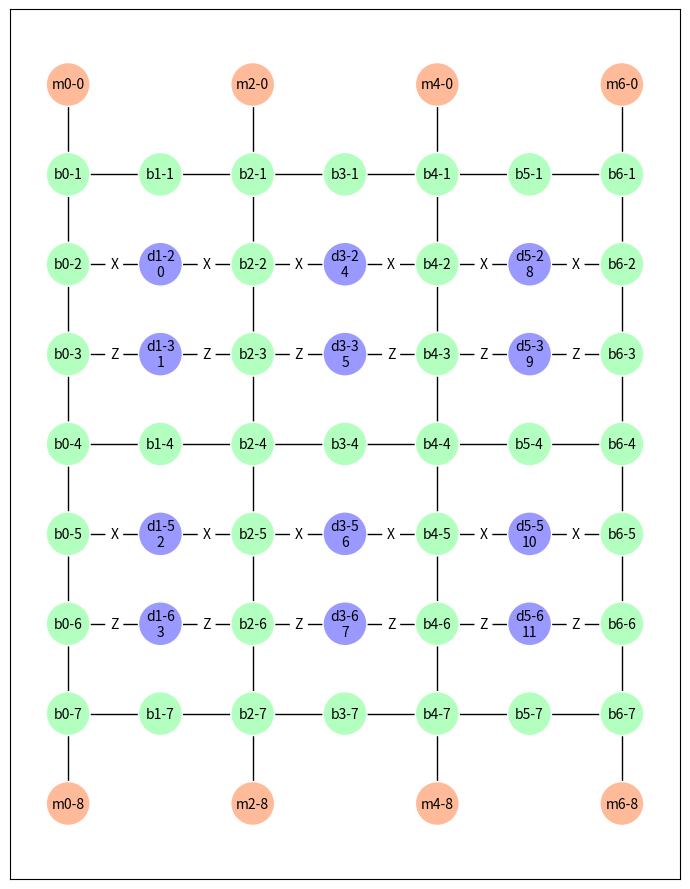

Write the Python code that produced this figure. (Note: this script raises an exception after producing the figure.)
#!/usr/bin/env -S python -u

import networkx as nx
import matplotlib.pyplot as plt
import math
import numpy as np
import argparse
import sys
import copy


def get_args():
    parser = argparse.ArgumentParser(description="Experimental scheduler for the LSSP")
    parser.add_argument("--min-num-qubits", "-n", type=int, default=10, help="Minimum number of data qubits")
    parser.add_argument(
        "--qubits-per-pauli-product",
        "-q",
        type=float,
        default=0.1,
        help="Mean fraction data qubits per Pauli product (normal distribution)",
    )
    parser.add_argument("--num-pauli-products", "-m", type=int, default=50, help="Number of Pauli products to generate")
    parser.add_argument("--rseed", "-r", type=int, default=29, help="Random seed")
    args = parser.parse_args()
    print("Arguments:\n ", "\n  ".join(f"{k}={v}" for k, v in vars(args).items()))
    return args


def get_topo_dims(min_num_qubits):
    # the rows dimension needs to be a multiple of 3, and a minimum of 6
    # the columns dimension needs to be a multiple of 2, with 1 added (so 3, 5, 7, 9, ...)
    sq_dim = int(np.floor(np.sqrt(min_num_qubits)))
    patch_rows = int(sq_dim / 2) + sq_dim % 2
    num_rows = 3 * patch_rows + 3
    qubits_per_col = 2 * patch_rows
    num_cols = 2 * int(np.ceil(min_num_qubits / qubits_per_col)) + 1
    print("Layout dimensions:", num_cols, num_rows)
    return num_cols, num_rows


def is_magic_node(node):
    assert node[0] in ["m", "b", "d"]
    return node[0] == "m"


def is_data_node(node):
    assert node[0] in ["m", "b", "d"]
    return node[0] == "d"


def is_bus_node(node):
    assert node[0] in ["m", "b", "d"]
    return node[0] == "b"


def get_node_label(label, col, row):
    return label + str(math.ceil(col)) + "-" + str(math.ceil(row))


class PauliProduct:
    # basis_options = ["X", "Z", "Y"]
    basis_options = ["X", "Z"]

    def __init__(self, rng, num_qubits, pauli_product_qubits):
        self.operators = []
        self.num_qubits = num_qubits
        for _ in range(pauli_product_qubits):
            self.operators.append(self.basis_options[int(np.floor(rng.uniform(0, len(self.basis_options))))])
        self.qubits = sorted(rng.choice(num_qubits, pauli_product_qubits, replace=False))

    def __str__(self):
        s = ""
        print_all = False
        if print_all:
            qubits = copy.deepcopy(self.qubits)
            operators = copy.deepcopy(self.operators)
            for i in range(self.num_qubits):
                if len(qubits) == 0:
                    break
                if i == qubits[0]:
                    s += operators.pop(0)
                    qubits.pop(0)
                else:
                    s += "I"
        else:
            for i in range(len(self.operators)):
                s += str(self.qubits[i]) + self.operators[i]
                if i != len(self.operators) - 1:
                    s += " "
        return s


def print_circuit(circuit):
    for i, pauli_product in enumerate(circuit):
        print(i, pauli_product)


def add_node(topo_graph, label, col, row, num_rows):
    node_colors = {"m": "#FFBB99", "b": "#B3FFBF", "d": "#9999FF"}
    node_label = get_node_label(label, col, row)
    topo_graph.add_node(node_label, pos=[col, num_rows - 1 - row], color=node_colors[label])
    return node_label


def plot_steiner_tree(topo_graph):
    terminal_nodes = ["m0-0"]
    for node in topo_graph.nodes:
        if is_data_node(node):
            terminal_nodes.append(node)
    steiner_graph = nx.algorithms.approximation.steiner_tree(topo_graph, terminal_nodes)
    stree_fname = "lssp-steiner"
    plt.close()
    node_pos = nx.get_node_attributes(topo_graph, "pos")
    node_colors = nx.get_node_attributes(topo_graph, "color").values()
    nx.draw_networkx(topo_graph, pos=node_pos, node_size=1000, node_color=node_colors, font_size=10)
    edge_labels = nx.get_edge_attributes(topo_graph, "label")
    nx.draw_networkx(steiner_graph, pos=node_pos, node_size=1000, font_size=10)
    nx.draw_networkx_edge_labels(steiner_graph, node_pos, edge_labels, rotate=False)
    plt.tight_layout()
    plt.savefig(stree_fname + ".pdf")


def plot_topology(topo_graph, topo_fname, num_cols, num_rows, pauli_product_paths=[]):
    print("Plotting topology to", topo_fname, "...")
    # print("Generated topology with", num_qubits, "data qubits and ")
    plt.close()
    plt.rc("figure", figsize=[num_cols, num_rows])
    node_pos = nx.get_node_attributes(topo_graph, "pos")
    node_colors = nx.get_node_attributes(topo_graph, "color").values()
    edge_labels = nx.get_edge_attributes(topo_graph, "label")
    edge_colors = ["black"] * topo_graph.number_of_edges()
    edge_width = [1] * topo_graph.number_of_edges()
    node_edge_colors = ["white"] * topo_graph.number_of_nodes()
    colors = ["red", "magenta", "blue", "orange", "cyan"]
    for pi, pauli_path in enumerate(pauli_product_paths):
        pauli_product, pauli_product_graph = pauli_path
        for ei, edge in enumerate(topo_graph.edges):
            if pauli_product_graph.has_edge(*edge):
                edge_colors[ei] = colors[pi]
                edge_width[ei] = 3
        root_node = None
        for ni, node in enumerate(topo_graph.nodes):
            if pauli_product_graph.has_node(node):
                node_edge_colors[ni] = colors[pi]
                if is_magic_node(node):
                    root_node = node
        col, row = root_node[1:].split("-")
        col = float(col) - 0.2
        if row == "0":
            row = float(num_rows) - 0.5
        else:
            row = -0.5
        plt.text(col, row, pauli_product, color=colors[pi])
    nx.draw_networkx(
        topo_graph,
        pos=node_pos,
        node_size=1000,
        node_color=node_colors,
        font_size=10,
        edge_color=edge_colors,
        width=edge_width,
        edgecolors=node_edge_colors,
        with_labels=False,
    )
    node_labels = {}
    for node in topo_graph.nodes():
        if "di" in topo_graph.nodes[node]:
            node_labels[node] = node + "\n" + str(topo_graph.nodes[node]["di"])
        else:
            node_labels[node] = node
    nx.draw_networkx_labels(topo_graph, pos=node_pos, labels=node_labels, font_size=10)
    nx.draw_networkx_edge_labels(topo_graph, node_pos, edge_labels, rotate=False)
    plt.tight_layout()
    plt.savefig(topo_fname + ".pdf")
    plt.savefig(topo_fname + ".png")


def build_parallel_topo(num_cols, num_rows):
    topo_graph = nx.Graph()
    for col in range(num_cols):
        if col % 2 != 0:
            continue
        node_label = add_node(topo_graph, "m", col, 0, num_rows)
        topo_graph.add_edge(node_label, get_node_label("b", col, 1))
        for row in range(1, num_rows - 2):
            node_label = add_node(topo_graph, "b", col, row, num_rows)
            topo_graph.add_edge(node_label, get_node_label("b", col, row + 1))
        prev_node_label = add_node(topo_graph, "b", col, num_rows - 2, num_rows)
        node_label = add_node(topo_graph, "m", col, num_rows - 1, num_rows)
        topo_graph.add_edge(node_label, prev_node_label)
    data_qubit_i = 0
    for col in range(num_cols):
        if col % 2 == 0:
            continue
        for row in range(1, num_rows - 1):
            if row % 3 == 1:
                node_label = add_node(topo_graph, "b", col, row, num_rows)
                topo_graph.add_edge(node_label, get_node_label("b", col - 1, row))
                topo_graph.add_edge(node_label, get_node_label("b", col + 1, row))
            else:
                node_label = add_node(topo_graph, "d", col, row, num_rows)
                topo_graph.nodes[node_label]["di"] = data_qubit_i
                data_qubit_i += 1
                if row % 3 == 2:
                    topo_graph.add_edge(node_label, get_node_label("b", col - 1, row), label="X")
                    topo_graph.add_edge(node_label, get_node_label("b", col + 1, row), label="X")
                    # topo_graph.add_edge(node_label, get_node_label("b", col, row - 1), label="Z")
                else:
                    topo_graph.add_edge(node_label, get_node_label("b", col - 1, row), label="Z")
                    topo_graph.add_edge(node_label, get_node_label("b", col + 1, row), label="Z")
                    # topo_graph.add_edge(node_label, get_node_label("b", col, row + 1), label="X")

    # print(topo_graph.nodes)
    # print(topo_graph.edges)

    num_data_qubits = sum([is_data_node(node) for node in topo_graph.nodes])
    num_magic_qubits = sum([is_magic_node(node) for node in topo_graph.nodes])
    num_bus_qubits = sum([is_bus_node(node) for node in topo_graph.nodes])
    print("Number of qubits:")
    print("  magic:", num_magic_qubits)
    print("  data: ", num_data_qubits)
    print("  bus:  ", num_bus_qubits)
    print("Space efficiency: %.2f" % (float(num_data_qubits) / (num_data_qubits + num_bus_qubits)))
    print("Magic state ratio: %.2f" % (float(num_magic_qubits) / (num_data_qubits + num_magic_qubits)))

    return num_data_qubits, topo_graph


def gen_rnd_circuit(rng, num_qubits, qubits_per_pauli_product, num_pauli_products):
    mean_qubits = float(num_qubits) * qubits_per_pauli_product
    sigma_qubits = 2.0
    pauli_products = []
    counts = []
    for _ in range(num_pauli_products):
        # this is a hack to ensure only positive numbers for the normal sampling
        for _ in range(100):
            pauli_product_qubits = int(np.floor(rng.normal(mean_qubits, sigma_qubits)))
            if pauli_product_qubits > 0 and pauli_product_qubits <= num_qubits:
                break
        else:
            print("Couldn't generate a random number in range [0, %d], using %d" % (num_qubits, mean_qubits), file=sys.stderr)
            pauli_product_qubits = mean_qubits

        pauli_products.append(PauliProduct(rng, num_qubits, pauli_product_qubits))
        counts.append(pauli_product_qubits)

    plot_circuit_histogram = False
    if plot_circuit_histogram:
        hist_fname = "lssp-operator-freqs"
        print("Plotting circuit histogram to", hist_fname, "...")
        plt.close()
        plt.rcParams.update({"font.size": 20})
        plt.xlabel("number of qubits")
        plt.ylabel("Frequency")
        _, bins, _ = plt.hist(counts, num_qubits, density=True)
        # counts, bins = np.histogram(counts, 20)
        density = 1 / (sigma_qubits * np.sqrt(2 * np.pi)) * np.exp(-((bins - mean_qubits) ** 2) / (2 * sigma_qubits**2))
        plt.plot(bins, density)
        plt.tight_layout()
        plt.savefig(hist_fname + ".pdf")
        plt.savefig(hist_fname + ".png")
    return pauli_products


def schedule_operator_dfs(topo_graph, pauli_product):
    print("Trying to schedule Pauli product", pauli_product.__str__())
    magic_nodes = []
    for node in topo_graph.nodes:
        if is_magic_node(node):
            magic_nodes.append(node)
    if len(magic_nodes) == 0:
        print("Could not find starting node for Pauli product", pauli_product.__str__())
        return None
    operators = copy.deepcopy(pauli_product.operators)
    for root_node in magic_nodes:
        print("Starting at node", root_node)
        visited = {root_node}
        for node in topo_graph.nodes():
            if is_magic_node(node):
                visited.add(node)
        queue = [root_node]
        pauli_product_graph = nx.Graph()
        while len(queue):
            node = queue.pop(0)
            pauli_product_graph.add_node(node)
            # look for data nodes first
            for nb in topo_graph[node]:
                if is_data_node(nb):
                    qubit_basis = topo_graph[node][nb]["label"]
                    qubit_di = topo_graph.nodes[nb]["di"]
                    nb_with_basis = nb + qubit_basis
                    if nb_with_basis not in visited:
                        visited.add(nb_with_basis)
                        if qubit_basis in operators:
                            # print("Found basis", qubit_basis, "at node", nb)
                            pauli_product_graph.add_edge(node, nb)
                            # we have used this, so ensure that this node cannot be visited again in another basis
                            visited.add(nb + ("X" if qubit_basis == "Z" else "Z"))
                            operators.remove(qubit_basis)
                            if len(operators) == 0:
                                queue = []
                                break
            # now extend along the bus
            for nb in topo_graph[node]:
                if not is_data_node(nb) and nb not in visited:
                    visited.add(nb)
                    queue.append(nb)
                    pauli_product_graph.add_edge(node, nb)
        break

    if len(operators) > 0:
        # could not schedule all components
        return None

    # print(operator_graph.edges)
    while True:
        dangling_nodes = []
        for node in pauli_product_graph.nodes:
            if is_bus_node(node) and pauli_product_graph.degree(node) == 1:
                dangling_nodes.append(node)
        if len(dangling_nodes) == 0:
            break
        # print("Dangling nodes:", dangling_nodes)
        pauli_product_graph.remove_nodes_from(dangling_nodes)

    return pauli_product_graph


def schedule_circuit(rng, topo_graph, circuit):
    # How do we choose the order in which to process the Pauli products?
    # random, shortest first, longest first
    rnd_order_circuit = rng.permutation(np.array(circuit, dtype="object"))
    # print_circuit(rnd_order_circuit)
    pauli_product_paths = []
    working_topo_graph = copy.deepcopy(topo_graph)
    for pauli_product in rnd_order_circuit:
        pauli_product_graph = schedule_operator_dfs(working_topo_graph, pauli_product)
        if pauli_product_graph == None:
            print(
                "Could not schedule Pauli product",
            )
            break
        pauli_product_paths.append((pauli_product, pauli_product_graph))
        # now remove the Pauli product path from the graph
        working_topo_graph.remove_nodes_from(pauli_product_graph.nodes)
        orphaned_nodes = []
        for node in working_topo_graph.nodes:
            if working_topo_graph.degree(node) == 0:
                orphaned_nodes.append(node)
        working_topo_graph.remove_nodes_from(orphaned_nodes)

    if len(pauli_product_paths) > 0:
        plot_topology(topo_graph, "lssp-topo-path", num_cols, num_rows, pauli_product_paths=pauli_product_paths)
        plot_topology(working_topo_graph, "lssp-working-topo", num_cols, num_rows)


if __name__ == "__main__":
    args = get_args()
    rng = np.random.default_rng(seed=args.rseed)
    num_cols, num_rows = get_topo_dims(args.min_num_qubits)
    num_data_qubits, topo_graph = build_parallel_topo(num_cols, num_rows)
    plot_topology(topo_graph, "lssp-topo", num_cols, num_rows)
    # plot_steiner_tree(topo_graph)
    if num_data_qubits != args.min_num_qubits:
        print("Adjusted number of data qubits from", args.min_num_qubits, "to", num_data_qubits)
    circuit = gen_rnd_circuit(rng, num_data_qubits, args.qubits_per_pauli_product, args.num_pauli_products)
    schedule_circuit(rng, topo_graph, circuit)
